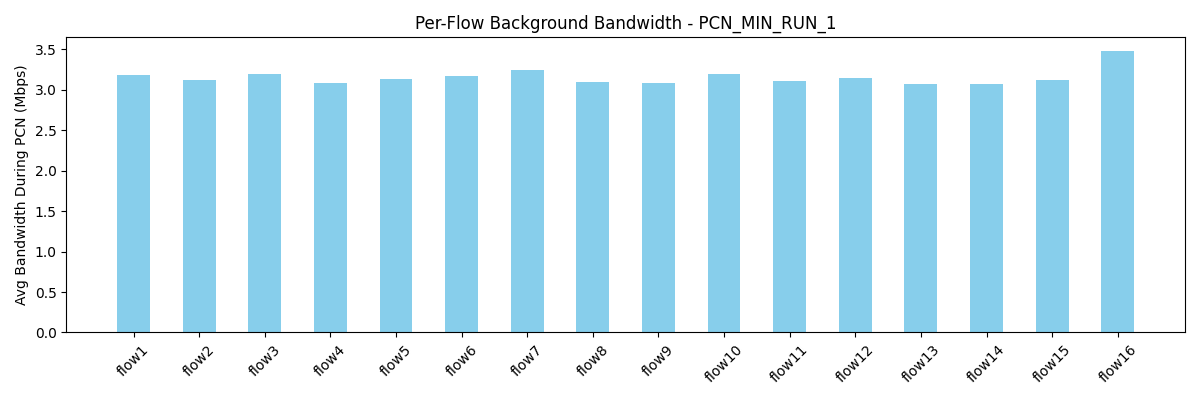

The file beside this chart, header and first rows:
flow, avg_bw_before, avg_bw_during, avg_bw_after
flow1, 5.417, 3.183, 4.407
flow2, 5.611, 3.116, 4.549
flow3, 5.195, 3.188, 4.395
flow4, 5.449, 3.082, 4.283
flow5, 4.858, 3.134, 4.526
flow6, 4.344, 3.165, 4.324
flow7, 4.899, 3.24, 4.514
flow8, 4.914, 3.092, 4.638
flow9, 5.817, 3.078, 4.408
flow10, 6.059, 3.187, 4.218
flow11, 5.562, 3.109, 4.384
flow12, 5.589, 3.145, 4.425
flow13, 4.901, 3.074, 4.407
flow14, 4.943, 3.072, 4.39
flow15, 5.064, 3.122, 4.29
flow16, 6.319, 3.472, 4.173
